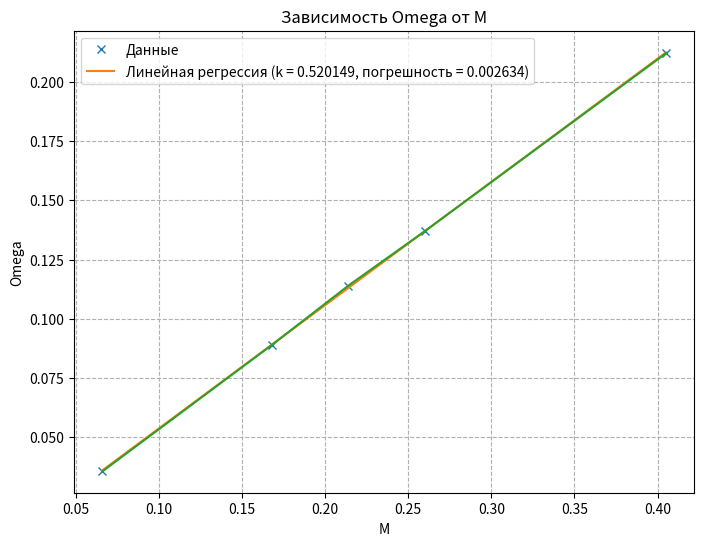

This figure's Python source:
import matplotlib.pyplot as plt
import numpy as np
from scipy.stats import linregress

# Данные
M = np.array([0.066, 0.168, 0.214, 0.26, 0.405])
omega = np.array([0.0356, 0.089, 0.114, 0.137, 0.212])


# Линейная регрессия с помощью scipy.stats.linregress
slope, intercept, r_value, p_value, std_err = linregress(M, omega)

# Построение графика
plt.figure(figsize=(8, 6))
plt.plot(M, omega, 'x', label='Данные')
plt.plot(M, slope * M + intercept, '-', label=f'Линейная регрессия (k = {slope:.6f}, погрешность = {std_err:.6f})')
plt.errorbar(M, omega, xerr= M *0.00017, yerr=omega * 0.00337)

plt.xlabel('M')
plt.ylabel('Omega')
plt.title('Зависимость Omega от M')
plt.legend()
plt.grid(True, linestyle='--' )
plt.savefig("graph_1.3.5.png")
plt.show()

print(f"Коэффициент наклона (k): {slope:.6f}")
print(f"Погрешность коэффициента наклона: {std_err:.6f}")